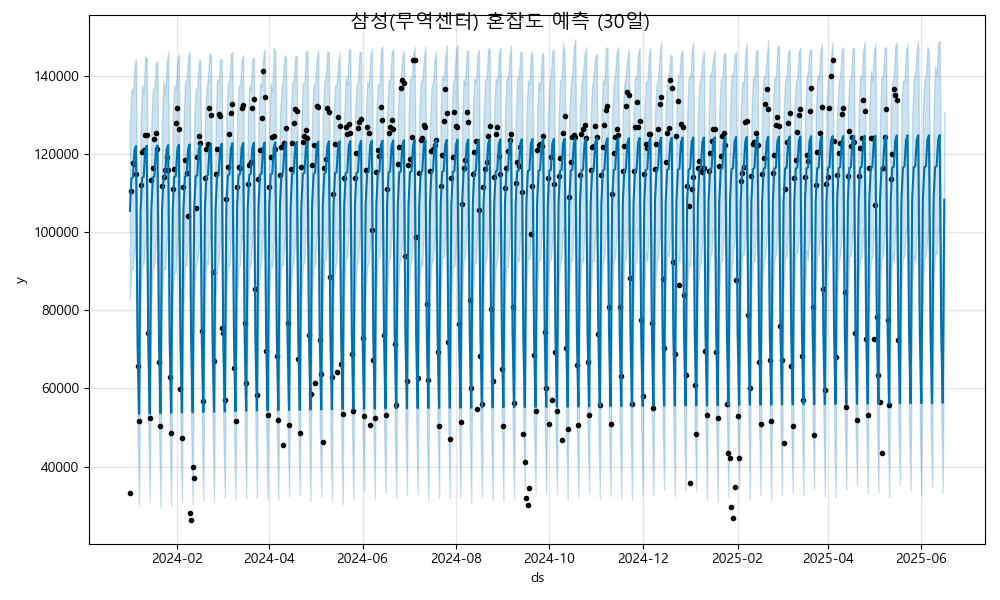

The file beside this chart, header and first rows:
ds, yhat, yhat_lower, yhat_upper
2024-01-01, 105455, 83025, 127901
2024-01-02, 113869, 90451, 136790
2024-01-03, 114095, 90938, 135484
2024-01-04, 120877, 95832, 142435
2024-01-05, 122089, 97690, 144440
2024-01-06, 72243, 48516, 94245
2024-01-07, 53488, 29881, 74691
2024-01-08, 105533, 82165, 128880
2024-01-09, 113947, 91415, 137681
2024-01-10, 114173, 91985, 135866
2024-01-11, 120955, 97800, 145053
2024-01-12, 122167, 99632, 144680
2024-01-13, 72321, 50614, 94677
2024-01-14, 53566, 30980, 77139
2024-01-15, 105611, 82455, 128221
2024-01-16, 114024, 90426, 136590
2024-01-17, 114251, 91583, 137327
2024-01-18, 121033, 99099, 143246
2024-01-19, 122245, 99370, 143800
2024-01-20, 72399, 50150, 96400
2024-01-21, 53644, 29603, 75710
2024-01-22, 105689, 82032, 129607
2024-01-23, 114102, 90808, 138830
2024-01-24, 114329, 90367, 134937
2024-01-25, 121110, 97937, 143367
2024-01-26, 122323, 99728, 146259
2024-01-27, 72477, 49689, 95932
2024-01-28, 53722, 29771, 76073
2024-01-29, 105766, 84745, 129996
2024-01-30, 114180, 89828, 137589
2024-01-31, 114407, 89741, 136775
2024-02-01, 121188, 98619, 143877
2024-02-02, 122401, 98880, 145644
2024-02-03, 72555, 49971, 95185
2024-02-04, 53799, 30910, 76978
2024-02-05, 105844, 81115, 128244
2024-02-06, 114258, 91504, 138266
2024-02-07, 114485, 91601, 139282
2024-02-08, 121266, 98775, 144805
2024-02-09, 122479, 99307, 146303
2024-02-10, 72632, 50174, 95412
2024-02-11, 53877, 30335, 76087
2024-02-12, 105922, 82981, 129421
2024-02-13, 114336, 91236, 136699
2024-02-14, 114562, 92467, 137103
2024-02-15, 121344, 96081, 143938
2024-02-16, 122557, 98452, 144264
2024-02-17, 72710, 49073, 95627
2024-02-18, 53955, 31302, 76588
2024-02-19, 106000, 83235, 128743
2024-02-20, 114414, 92571, 136686
2024-02-21, 114640, 91763, 139474
2024-02-22, 121422, 99364, 145769
2024-02-23, 122634, 97970, 145330
2024-02-24, 72788, 50271, 94718
2024-02-25, 54033, 30893, 78361
2024-02-26, 106078, 82554, 128897
2024-02-27, 114492, 90028, 139293
2024-02-28, 114718, 92500, 138260
2024-02-29, 121500, 98784, 144505
... 473 more rows
